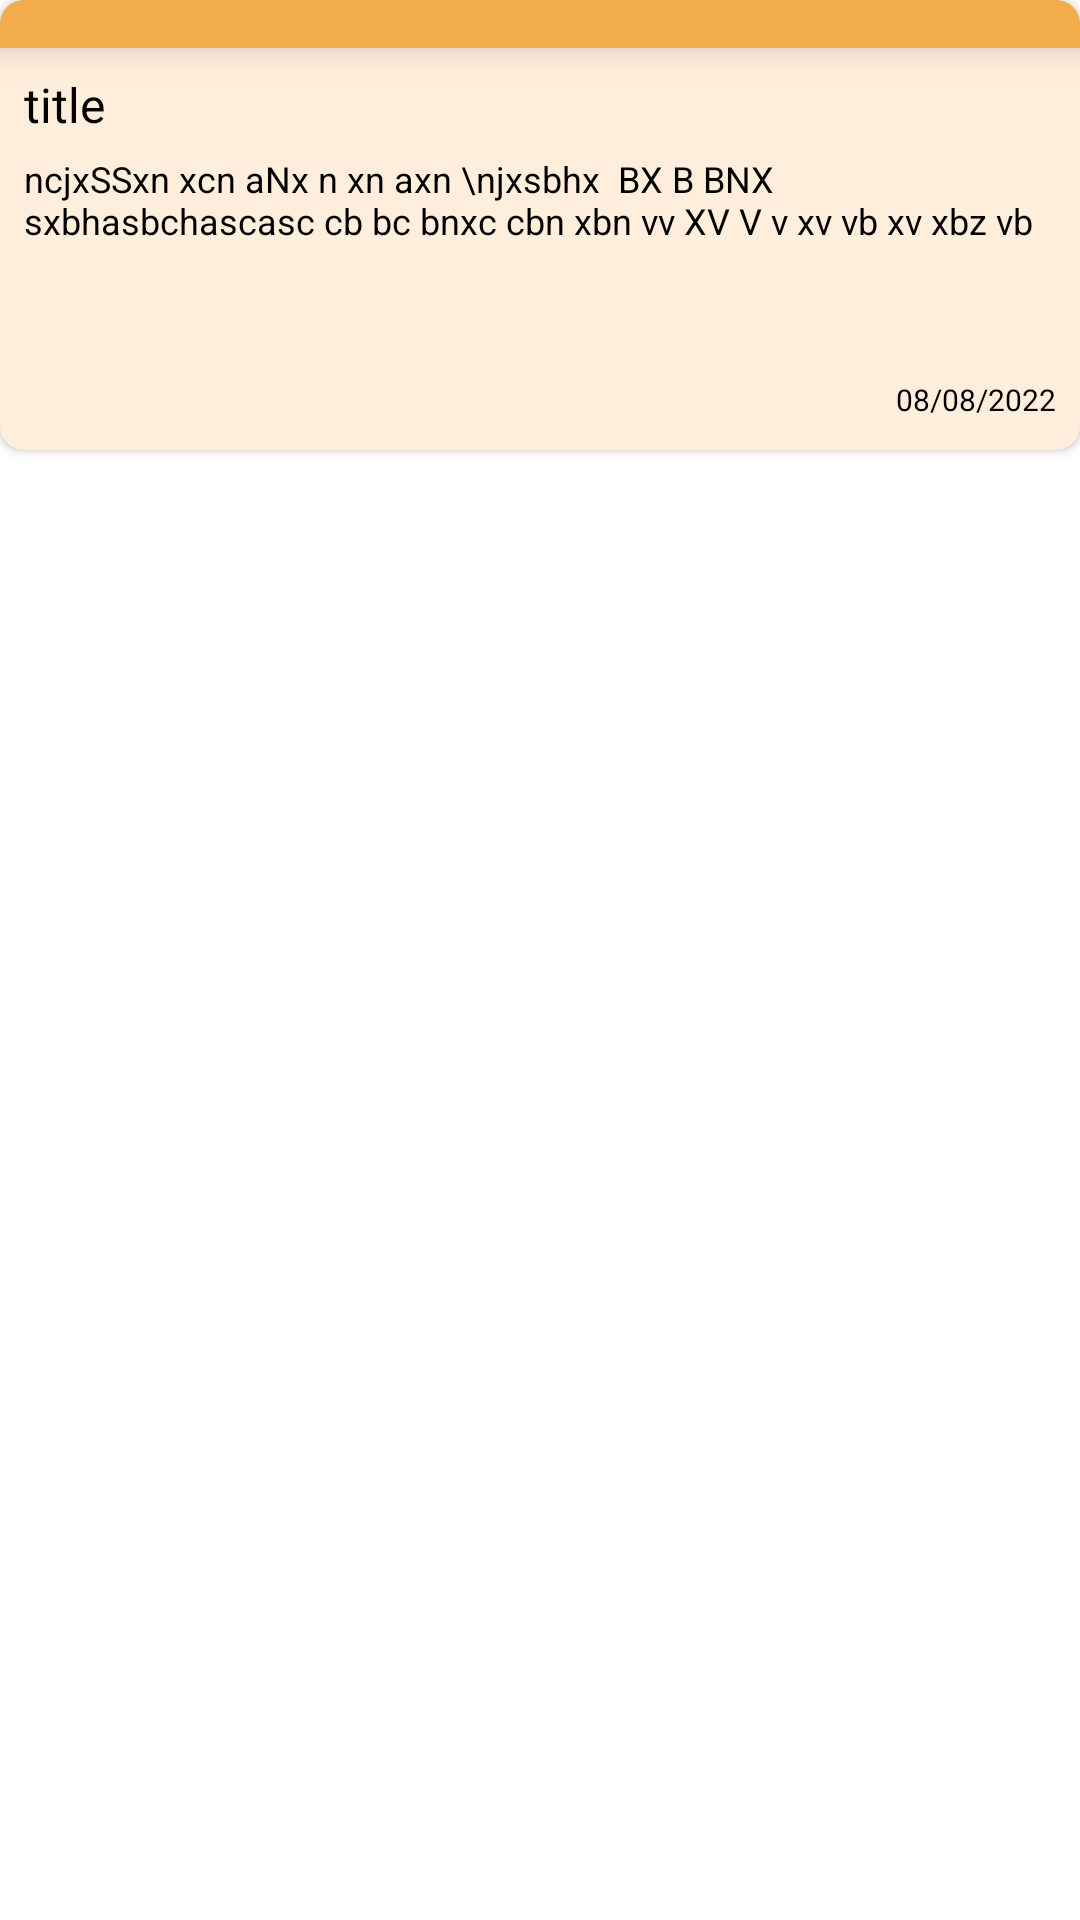

Write the Android layout XML for this screen, with the resource values it uses.
<!-- AndroidManifest.xml: application theme Theme.NoteApp -->
<!-- res/layout/item.xml -->
<?xml version="1.0" encoding="utf-8"?>
<androidx.constraintlayout.widget.ConstraintLayout xmlns:android="http://schemas.android.com/apk/res/android"
    xmlns:app="http://schemas.android.com/apk/res-auto"
    android:layout_width="wrap_content"
    android:layout_margin="8dp"
    android:id="@+id/container1"
    android:layout_height="wrap_content">

    <androidx.cardview.widget.CardView
        android:id="@+id/card"
        android:layout_width="match_parent"
        android:layout_height="150dp"
        android:backgroundTint="#FFEEDC"
        app:cardCornerRadius="8dp"
        android:elevation="4dp"
        app:layout_constraintEnd_toEndOf="parent"
        app:layout_constraintStart_toStartOf="parent"
        app:layout_constraintTop_toTopOf="parent">
        <androidx.appcompat.widget.LinearLayoutCompat
            android:id="@+id/lin"
            android:weightSum="5"
            android:layout_width="match_parent"
            android:orientation="vertical"
            android:layout_height="match_parent">
            <View
                android:id="@+id/view"
                android:layout_width="match_parent"
                android:layout_height="16dp"
                android:background="#F2AD4B"
                android:elevation="8dp" />
            <TextView
                android:id="@+id/noteTitle"
                android:layout_marginTop="8dp"
                android:text="title"
                android:textSize="16sp"
                android:layout_weight="1"
                android:textColor="@color/black"
                android:layout_marginStart="8dp"
                android:maxLines="1"
                android:ellipsize="end"
                android:layout_width="match_parent"
                android:layout_height="0dp"/>
            <TextView
                android:id="@+id/noteDescription"
                android:layout_marginTop="4dp"
                android:text="ncjxSSxn xcn aNx n xn axn \njxsbhx  BX B BNX sxbhasbchascasc cb bc bnxc cbn xbn vv XV V v xv vb xv xbz vb"
                android:textSize="12sp"
                android:maxLines="3"
                android:layout_marginEnd="8dp"
                android:textColor="@color/black"
                android:layout_marginStart="8dp"
                android:layout_weight="3"
                android:layout_width="match_parent"
                android:layout_height="0dp"/>

            <TextView
                android:id="@+id/noteDate"
                android:layout_marginTop="4dp"
                android:text="08/08/2022"
                android:layout_gravity="end"
                android:gravity="end"
                android:layout_marginEnd="8dp"
                android:textSize="10sp"
                android:textColor="@color/black"
                android:layout_marginStart="16dp"
                android:layout_width="match_parent"
                android:layout_weight="1"
                android:layout_height="0dp"/>
        </androidx.appcompat.widget.LinearLayoutCompat>

    </androidx.cardview.widget.CardView>

</androidx.constraintlayout.widget.ConstraintLayout>
<!-- resources referenced by this layout -->
<resources>
  <color name="black">#FF000000</color>
  <style name="Theme.NoteApp" parent="Theme.MaterialComponents.DayNight.NoActionBar">
          
          <item name="colorPrimary">@color/purple_500</item>
          <item name="colorPrimaryVariant">@color/purple_700</item>
          <item name="colorOnPrimary">@color/white</item>
          
          <item name="colorSecondary">@color/teal_200</item>
          <item name="colorSecondaryVariant">@color/teal_700</item>
          <item name="colorOnSecondary">@color/black</item>
          <item name="bottomSheetDialogTheme">@style/DialogStyle</item>
          
          <item name="android:statusBarColor" tools:targetApi="l">?attr/colorPrimaryVariant</item>
          
      </style>
  <color name="purple_500">#FF6200EE</color>
  <color name="purple_700">#FF3700B3</color>
  <color name="white">#FFFFFFFF</color>
  <color name="teal_200">#FF03DAC5</color>
  <color name="teal_700">#FF018786</color>
  <style name="DialogStyle" parent="Base.Theme.AppCompat.Dialog">
          <item name="android:windowMinWidthMajor">97%</item>
          <item name="android:windowMinWidthMinor">97%</item>
      </style>
</resources>
